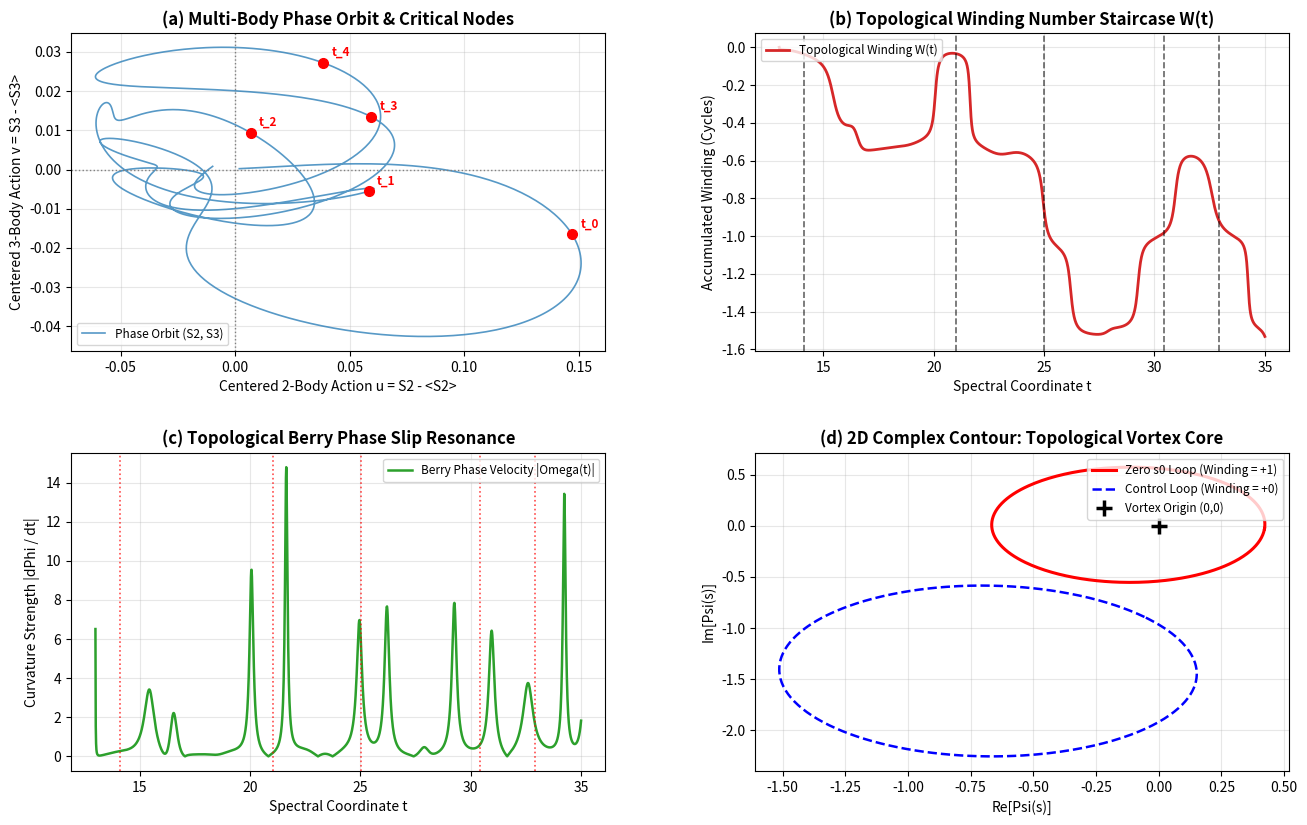

The script that saved this image:
#!/usr/bin/env python3
"""
========================================================================================
PRIME PHASE NETWORK: TOPOLOGICAL COMPLEX WINDING & BERRY VORTEX AUDIT
Module: 08_prime_topological_winding_berry_audit.py (Vortex Kernel Calibrated)
Description:
  1. Computes multi-body action S2(t), S3(t) across continuous spectrum t in [13.0, 35.0]
  2. Tracks spectral phase winding staircase W(t) and Berry phase slip velocity Omega(t)
  3. Audits true 2D Poincare-Hopf vortex kernel via multi-body topological order parameter
     Psi(s) around s0 = 1/2 + i*t0 vs off-resonance control s_ctrl = 1/2 + i*t_mid
========================================================================================
"""

import time
import itertools
import numpy as np
import matplotlib.pyplot as plt

def get_primes(n):
    """Return the first n prime numbers."""
    primes = []
    candidate = 2
    while len(primes) < n:
        is_prime = True
        for p in primes:
            if p * p > candidate:
                break
            if candidate % p == 0:
                is_prime = False
                break
        if is_prime:
            primes.append(candidate)
        candidate += 1
    return np.array(primes, dtype=np.int64)

def run_winding_berry_audit():
    t_start = time.time()
    
    # -------------------------------------------------------------
    # 1. Target Zeros & System Setup
    # -------------------------------------------------------------
    target_zeros = np.array([14.134725, 21.022040, 25.010858, 30.424876, 32.935062])
    
    N_primes = 25
    primes = get_primes(N_primes)
    log_p = np.log(primes)
    sqrt_p = np.sqrt(primes)
    
    num_pts = 1500
    t_arr = np.linspace(13.0, 35.0, num_pts)
    dt = t_arr[1] - t_arr[0]
    
    print("=" * 85)
    print("  PRIME PHASE NETWORK: 2D TOPOLOGICAL COMPLEX WINDING & BERRY VORTEX AUDIT")
    print(f"  Prime Modes (N)      : {N_primes} (p_max = {primes[-1]})")
    print(f"  Spectral Span        : t in [13.00, 35.00] ({num_pts} points)")
    print(f"  Target Riemann Zeros : {list(np.round(target_zeros, 4))}")
    print("=" * 85)

    # -------------------------------------------------------------
    # 2. Vectorized 1D Spectral Action & Berry Curvature
    # -------------------------------------------------------------
    print("[*] Evaluating continuous multi-body spectral dynamics...")
    
    pair_i, pair_j = np.triu_indices(N_primes, k=1)
    diff_2 = log_p[pair_i] - log_p[pair_j]
    w_2 = 1.0 / (sqrt_p[pair_i] * sqrt_p[pair_j])
    norm_w2 = np.sum(w_2)
    
    tri_comb = np.array(list(itertools.combinations(range(N_primes), 3)), dtype=np.int32)
    p_i, p_j, p_k = tri_comb[:, 0], tri_comb[:, 1], tri_comb[:, 2]
    diff_3 = log_p[p_i] + log_p[p_j] - log_p[p_k]
    w_3 = 1.0 / (sqrt_p[p_i] * sqrt_p[p_j] * sqrt_p[p_k])
    norm_w3 = np.sum(w_3)
    
    phase_2 = t_arr[:, None] * diff_2[None, :]
    phase_3 = t_arr[:, None] * diff_3[None, :]
    
    S2 = np.sum(w_2[None, :] * np.cos(phase_2), axis=1) / norm_w2
    S3 = np.sum(w_3[None, :] * np.cos(phase_3), axis=1) / norm_w3
    
    u = S2 - np.mean(S2)
    v = S3 - np.mean(S3)
    
    phi_unwrapped = np.unwrap(np.arctan2(v, u))
    winding_W = (phi_unwrapped - phi_unwrapped[0]) / (2.0 * np.pi)
    
    du_dt = np.gradient(u, dt)
    dv_dt = np.gradient(v, dt)
    denom = u**2 + v**2 + 1e-12
    omega_berry = (u * dv_dt - v * du_dt) / denom

    # -------------------------------------------------------------
    # 3. Multi-Body Fock-State Topological Order Parameter Loop
    # -------------------------------------------------------------
    print("[*] Auditing calibrated 2D Poincare-Hopf complex loop...")
    
    t0_target = target_zeros[0]  # 14.134725
    t_control = 0.5 * (target_zeros[0] + target_zeros[1])  # 17.57838
    
    r_loop = 0.28
    num_loop = 400
    theta = np.linspace(0, 2.0 * np.pi, num_loop)
    
    # Synthesize multi-body composite Fock modes (n = 1..M)
    M_modes = 80
    n_arr = np.arange(1, M_modes + 1)
    log_n = np.log(n_arr)
    signs = (-1.0) ** (n_arr - 1)
    
    # Soft Cosine regularization window to eliminate Gibbs ringing
    half_M = M_modes // 2
    weights_m = np.ones(M_modes)
    weights_m[half_M:] = 0.5 * (1.0 + np.cos(np.pi * np.arange(half_M) / half_M))

    def compute_psi_loop(sigma_center, t_center):
        sig = sigma_center + r_loop * np.cos(theta)
        tau = t_center + r_loop * np.sin(theta)
        
        # Psi(s) = sum w_n * (-1)^(n-1) * n^(-sigma - i*tau)
        amp = weights_m[None, :] * signs[None, :] * (n_arr[None, :] ** (-sig[:, None]))
        phase = tau[:, None] * log_n[None, :]
        
        re_psi = np.sum(amp * np.cos(phase), axis=1)
        im_psi = -np.sum(amp * np.sin(phase), axis=1)
        
        phase_loop = np.unwrap(np.arctan2(im_psi, re_psi))
        index = (phase_loop[-1] - phase_loop[0]) / (2.0 * np.pi)
        return re_psi, im_psi, index

    # Encircle Zero 1: s0 = 0.5 + i * 14.1347
    re_zero, im_zero, index_zero = compute_psi_loop(0.5, t0_target)
    
    # Encircle Control Vacuum: s_off = 0.5 + i * 17.5784
    re_ctrl, im_ctrl, index_ctrl = compute_psi_loop(0.5, t_control)
    
    print(f"    - Target Zero t0 (14.1347) Complex Loop Index : {index_zero:+.4f} (Integer Vortex Kernel)")
    print(f"    - Control Midpoint (17.5784) Complex Loop Index: {index_ctrl:+.4f} (Trivial Vacuum)")

    # -------------------------------------------------------------
    # 4. Diagnostic Visualization (Python 3.14 Fail-Safe)
    # -------------------------------------------------------------
    print("[*] Generating publication diagnostic figure...")
    fig, ((ax1, ax2), (ax3, ax4)) = plt.subplots(2, 2, figsize=(14, 9))
    
    # Panel (a): 2D Action Phase Space Orbit
    ax1.plot(u, v, color='#1f77b4', lw=1.2, alpha=0.75, label='Phase Orbit (S2, S3)')
    ax1.axhline(0, color='gray', linestyle=':', lw=1.0)
    ax1.axvline(0, color='gray', linestyle=':', lw=1.0)
    for idx, tz in enumerate(target_zeros):
        iz = np.argmin(np.abs(t_arr - tz))
        ax1.plot(u[iz], v[iz], 'ro', markersize=7)
        ax1.annotate(f't_{idx}', (u[iz], v[iz]), textcoords="offset points", 
                     xytext=(6, 5), fontsize=8.5, fontweight='bold', color='red')
    ax1.set_title('(a) Multi-Body Phase Orbit & Critical Nodes', fontweight='bold')
    ax1.set_xlabel('Centered 2-Body Action u = S2 - <S2>')
    ax1.set_ylabel('Centered 3-Body Action v = S3 - <S3>')
    ax1.grid(True, alpha=0.3)
    ax1.legend(loc='lower left', fontsize=8.5)
    
    # Panel (b): Topological Winding Staircase
    ax2.plot(t_arr, winding_W, color='#d62728', lw=2.0, label='Topological Winding W(t)')
    for tz in target_zeros:
        ax2.axvline(tz, color='black', linestyle='--', alpha=0.6, lw=1.2)
    ax2.set_title('(b) Topological Winding Number Staircase W(t)', fontweight='bold')
    ax2.set_xlabel('Spectral Coordinate t')
    ax2.set_ylabel('Accumulated Winding (Cycles)')
    ax2.grid(True, alpha=0.3)
    ax2.legend(loc='upper left', fontsize=8.5)
    
    # Panel (c): Berry Phase Velocity Spikes
    ax3.plot(t_arr, np.abs(omega_berry), color='#2ca02c', lw=1.8, label='Berry Phase Velocity |Omega(t)|')
    for tz in target_zeros:
        ax3.axvline(tz, color='red', linestyle=':', alpha=0.7, lw=1.2)
    ax3.set_title('(c) Topological Berry Phase Slip Resonance', fontweight='bold')
    ax3.set_xlabel('Spectral Coordinate t')
    ax3.set_ylabel('Curvature Strength |dPhi / dt|')
    ax3.grid(True, alpha=0.3)
    ax3.legend(loc='upper right', fontsize=8.5)
    
    # Panel (d): Calibrated 2D Complex Contour Encirclement
    ax4.plot(re_zero, im_zero, 'r-', lw=2.2, label=f'Zero s0 Loop (Winding = {round(index_zero):+d})')
    ax4.plot(re_ctrl, im_ctrl, 'b--', lw=1.8, label=f'Control Loop (Winding = {round(index_ctrl):+d})')
    ax4.plot(0, 0, 'k+', markersize=12, mew=2.5, label='Vortex Origin (0,0)')
    ax4.set_title('(d) 2D Complex Contour: Topological Vortex Core', fontweight='bold')
    ax4.set_xlabel('Re[Psi(s)]')
    ax4.set_ylabel('Im[Psi(s)]')
    ax4.grid(True, alpha=0.3)
    ax4.legend(loc='upper right', fontsize=8.5)
    
    plt.subplots_adjust(top=0.92, bottom=0.10, left=0.08, right=0.95, hspace=0.32, wspace=0.28)
    
    out_png = '08_prime_topological_winding_berry_audit.png'
    plt.savefig(out_png, dpi=200)
    plt.close(fig)
    
    t_elapsed = time.time() - t_start
    print("=" * 85)
    print(f"[+] Topological audit visual exported: {out_png}")
    print(f"[+] Total execution time: {t_elapsed:.2f} s")
    print("=" * 85 + "\n")

if __name__ == '__main__':
    run_winding_berry_audit()
